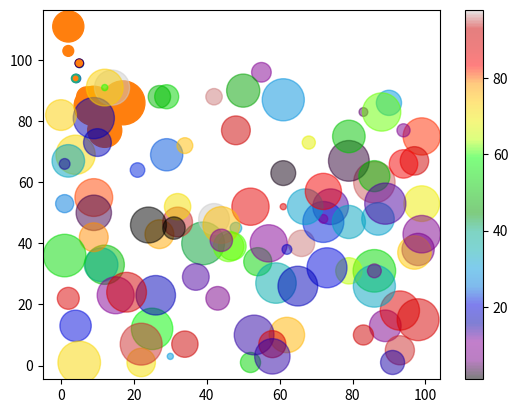

Reproduce this figure in Python.
import matplotlib.pyplot as plt
import numpy as np

x = np.array([5,7,8,7,2,17,2,9,4,11,12,9,6])
y = np.array([99,86,87,88,111,86,103,87,94,78,77,85,86])
plt.scatter(x, y)
plt.show()


#ColorMap
x = np.array([5,7,8,7,2,17,2,9,4,11,12,9,6])
y = np.array([99,86,87,88,111,86,103,87,94,78,77,85,86])
colors = np.array([0, 10, 20, 30, 40, 45, 50, 55, 60, 70, 80, 90, 100])
plt.scatter(x, y, c=colors, cmap='viridis')
plt.show()

#Size
x = np.array([5,7,8,7,2,17,2,9,4,11,12,9,6])
y = np.array([99,86,87,88,111,86,103,87,94,78,77,85,86])
sizes = np.array([20,50,100,200,500,1000,60,90,10,300,600,800,75])
plt.scatter(x, y, s=sizes)
plt.show()

#Combine Color Size and Alpha
x = np.random.randint(100, size=(100))
y = np.random.randint(100, size=(100))
colors = np.random.randint(100, size=(100))
sizes = 10 * np.random.randint(100, size=(100))
plt.scatter(x, y, c=colors, s=sizes, alpha=0.5, cmap='nipy_spectral')
plt.colorbar()
plt.show()
